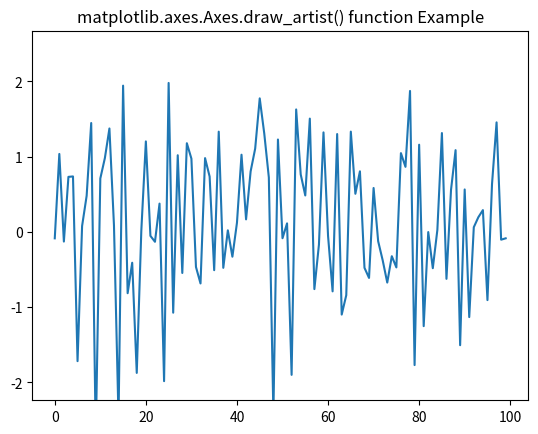

The matplotlib source for this figure:
# Implementation of matplotlib function
import matplotlib.pyplot as plt
import numpy as np
import time

fig, ax = plt.subplots()
line, = ax.plot(np.random.randn(100))

tstart = time.time()
num_plots = 0
fig.canvas.draw()

while time.time() - tstart < 5:
    line.set_ydata(np.random.randn(100))
    ax.draw_artist(ax.patch)
    ax.draw_artist(line)
    num_plots += 1

ax.set_title('matplotlib.axes.Axes.draw_artist() \
function Example')

plt.show()
